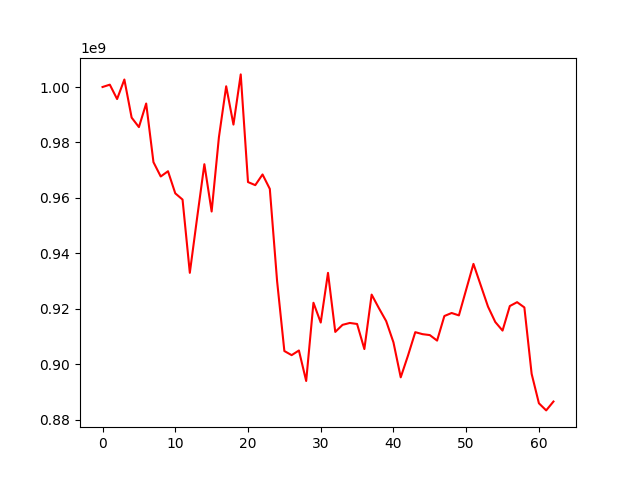

Source data for this figure (header and first rows):
, 0
0, 1000000000
1, 1000843678
2, 995657293
3, 1002701187
4, 988954305
5, 985534604
6, 994042853
7, 972881531
8, 967713693
9, 969603749
10, 961629869
11, 959378560
12, 932946706
13, 952734060
14, 972142464
15, 955073121
16, 981870593
17, 1000257874
18, 986444226
19, 1004548817
20, 965700690
21, 964587228
22, 968441737
23, 963222981
24, 929969253
25, 904727977
26, 903243526
27, 904920122
28, 893929143
29, 922152007
30, 915008182
31, 932932290
32, 911626503
33, 914177628
34, 914858226
35, 914491265
36, 905437843
37, 925088402
38, 920189268
39, 915522252
40, 907855738
41, 895242380
42, 903092251
43, 911533613
44, 910817776
45, 910479883
46, 908494183
47, 917361464
48, 918451222
49, 917590172
50, 926902817
51, 936172418
52, 928464217
53, 920753925
54, 915202232
55, 912105692
56, 920962386
57, 922355397
58, 920463793
59, 896495353
... 3 more rows
